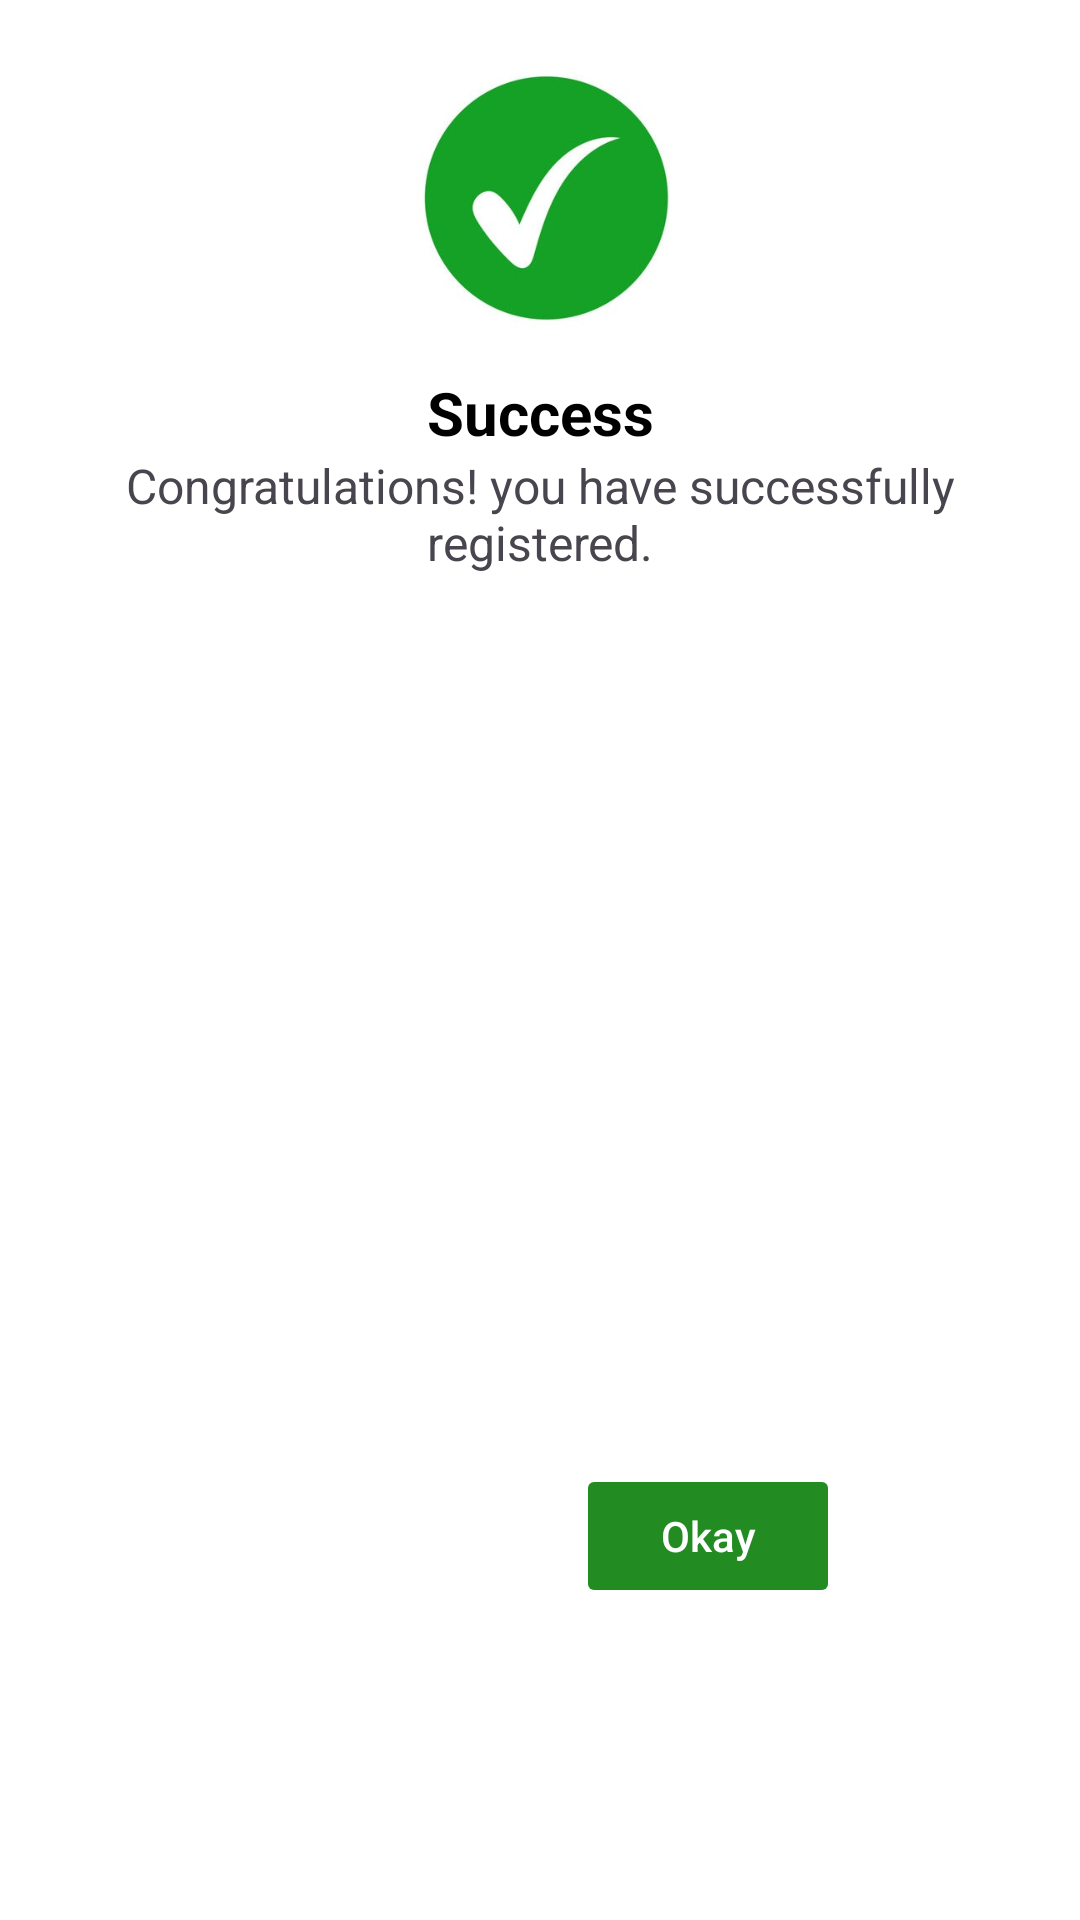

Reconstruct the res/layout file that produces this screen, plus the resources it refers to.
<!-- AndroidManifest.xml: application theme Theme.Notify -->
<!-- res/layout/custom_box.xml -->
<?xml version="1.0" encoding="utf-8"?>
<androidx.constraintlayout.widget.ConstraintLayout xmlns:android="http://schemas.android.com/apk/res/android"
    xmlns:app="http://schemas.android.com/apk/res-auto"
    xmlns:tools="http://schemas.android.com/tools"
    android:layout_width="250dp"
    android:layout_height="275dp"
    android:layout_gravity="center_horizontal"
    android:background="@android:color/white">


    <ImageView
        android:id="@+id/imageView"
        android:layout_width="100dp"
        android:layout_height="100dp"
        android:layout_marginStart="8dp"
        android:layout_marginTop="16dp"
        android:layout_marginEnd="8dp"
        app:layout_constraintEnd_toEndOf="parent"
        app:layout_constraintStart_toStartOf="parent"
        app:layout_constraintTop_toTopOf="parent"
        app:srcCompat="@drawable/success" />

    <TextView
        android:id="@+id/textView"
        android:layout_width="wrap_content"
        android:layout_height="wrap_content"
        android:layout_marginStart="8dp"
        android:layout_marginTop="8dp"
        android:layout_marginEnd="8dp"
        android:text="Success"
        android:textColor="@android:color/black"
        android:textSize="20sp"
        android:textStyle="bold"
        app:layout_constraintEnd_toEndOf="parent"
        app:layout_constraintStart_toStartOf="parent"
        app:layout_constraintTop_toBottomOf="@+id/imageView" />

    <TextView
        android:id="@+id/textView2"
        android:layout_width="0dp"
        android:layout_height="wrap_content"
        android:layout_marginStart="16dp"
        android:layout_marginEnd="16dp"
        android:textSize="16dp"
        android:text="Congratulations! you have successfully registered."
        android:textAlignment="center"
        app:layout_constraintEnd_toEndOf="parent"
        app:layout_constraintStart_toStartOf="parent"
        app:layout_constraintTop_toBottomOf="@+id/textView" />

    <Button
        android:id="@+id/btn_okay"
        android:layout_width="0dp"
        android:layout_height="wrap_content"
        android:layout_marginTop="16dp"
        android:layout_marginEnd="80dp"
        android:layout_marginBottom="16dp"
        android:backgroundTint="@color/green"
        android:stateListAnimator="@null"
        android:text="Okay"
        android:textAllCaps="false"
        android:textColor="@color/white"
        app:layout_constraintBottom_toBottomOf="parent"
        app:layout_constraintEnd_toEndOf="parent"
        app:layout_constraintTop_toBottomOf="@+id/textView2"
        app:layout_constraintVertical_bias="0.761" />
</androidx.constraintlayout.widget.ConstraintLayout>
<!-- resources referenced by this layout -->
<resources>
  <color name="green">#228B22</color>
  <color name="white">#FFFFFFFF</color>
  <!-- drawable success: jpg bitmap (drawable, 36019 bytes) -->
  <style name="Theme.Notify" parent="Base.Theme.Notify" />
  <style name="Base.Theme.Notify" parent="Theme.Material3.DayNight.NoActionBar">
          
          
      </style>
</resources>
